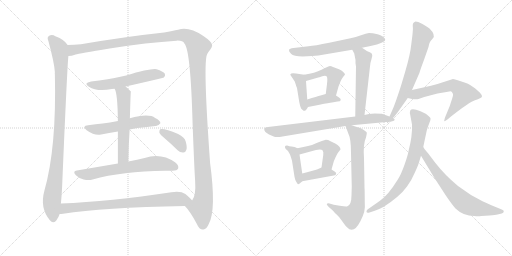
t = 0.00 s
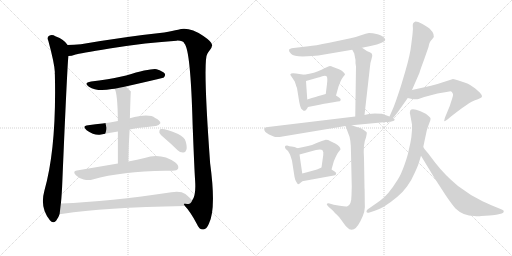
t = 3.36 s
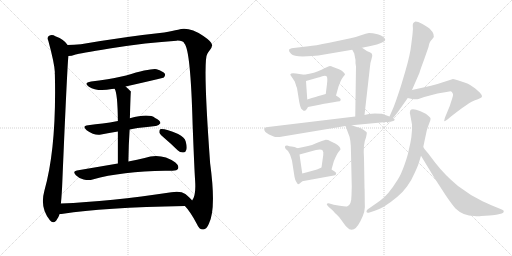
t = 6.71 s
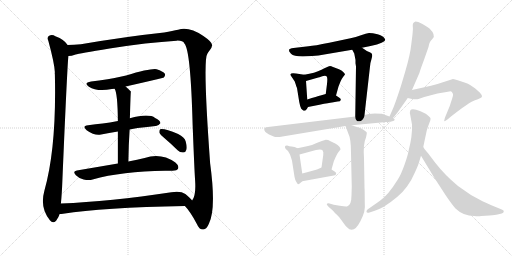
t = 10.07 s
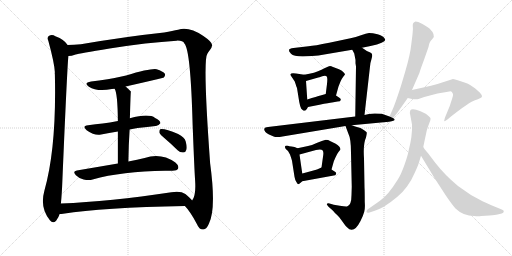
t = 13.42 s
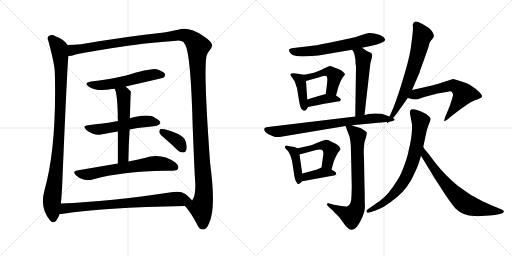
t = 16.78 s

The animated SVG that drew these frames (rendered in a browser with its animation timeline set to each time). Animation: 22 CSS @keyframes rules; one cycle of 16.78 s.

<svg version="1.1" viewBox="0 0 2048 1024" xmlns="http://www.w3.org/2000/svg">
  <g stroke="lightgray" stroke-dasharray="1,1" stroke-width="1" transform="scale(4, 4)">
    <line x1="0" y1="0" x2="256" y2="256"></line>
    <line x1="256" y1="0" x2="0" y2="256"></line>
    <line x1="128" y1="0" x2="128" y2="256"></line>
    <line x1="0" y1="128" x2="256" y2="128"></line>
    <line x1="256" y1="0" x2="512" y2="256"></line>
    <line x1="512" y1="0" x2="256" y2="256"></line>
    <line x1="384" y1="0" x2="384" y2="256"></line>
    <line x1="256" y1="128" x2="512" y2="128"></line>
  </g>
<g transform="scale(1, -1) translate(0, -850)">
   <style type="text/css">
    @keyframes keyframes0 {
      from {
       stroke: black;
       stroke-dashoffset: 990;
       stroke-width: 128;
       }
       76% {
       animation-timing-function: step-end;
       stroke: black;
       stroke-dashoffset: 0;
       stroke-width: 128;
       }
       to {
       stroke: black;
       stroke-width: 1024;
       }
       }
       #make-me-a-hanzi-animation-0 {
         animation: keyframes0 1.055664s both;
         animation-delay: 0.000000s;
         animation-timing-function: linear;
       }
    @keyframes keyframes1 {
      from {
       stroke: black;
       stroke-dashoffset: 1514;
       stroke-width: 128;
       }
       83% {
       animation-timing-function: step-end;
       stroke: black;
       stroke-dashoffset: 0;
       stroke-width: 128;
       }
       to {
       stroke: black;
       stroke-width: 1024;
       }
       }
       #make-me-a-hanzi-animation-1 {
         animation: keyframes1 1.482096s both;
         animation-delay: 1.055664s;
         animation-timing-function: linear;
       }
    @keyframes keyframes2 {
      from {
       stroke: black;
       stroke-dashoffset: 556;
       stroke-width: 128;
       }
       64% {
       animation-timing-function: step-end;
       stroke: black;
       stroke-dashoffset: 0;
       stroke-width: 128;
       }
       to {
       stroke: black;
       stroke-width: 1024;
       }
       }
       #make-me-a-hanzi-animation-2 {
         animation: keyframes2 0.702474s both;
         animation-delay: 2.537760s;
         animation-timing-function: linear;
       }
    @keyframes keyframes3 {
      from {
       stroke: black;
       stroke-dashoffset: 544;
       stroke-width: 128;
       }
       64% {
       animation-timing-function: step-end;
       stroke: black;
       stroke-dashoffset: 0;
       stroke-width: 128;
       }
       to {
       stroke: black;
       stroke-width: 1024;
       }
       }
       #make-me-a-hanzi-animation-3 {
         animation: keyframes3 0.692708s both;
         animation-delay: 3.240234s;
         animation-timing-function: linear;
       }
    @keyframes keyframes4 {
      from {
       stroke: black;
       stroke-dashoffset: 566;
       stroke-width: 128;
       }
       65% {
       animation-timing-function: step-end;
       stroke: black;
       stroke-dashoffset: 0;
       stroke-width: 128;
       }
       to {
       stroke: black;
       stroke-width: 1024;
       }
       }
       #make-me-a-hanzi-animation-4 {
         animation: keyframes4 0.710612s both;
         animation-delay: 3.932942s;
         animation-timing-function: linear;
       }
    @keyframes keyframes5 {
      from {
       stroke: black;
       stroke-dashoffset: 656;
       stroke-width: 128;
       }
       68% {
       animation-timing-function: step-end;
       stroke: black;
       stroke-dashoffset: 0;
       stroke-width: 128;
       }
       to {
       stroke: black;
       stroke-width: 1024;
       }
       }
       #make-me-a-hanzi-animation-5 {
         animation: keyframes5 0.783854s both;
         animation-delay: 4.643554s;
         animation-timing-function: linear;
       }
    @keyframes keyframes6 {
      from {
       stroke: black;
       stroke-dashoffset: 373;
       stroke-width: 128;
       }
       55% {
       animation-timing-function: step-end;
       stroke: black;
       stroke-dashoffset: 0;
       stroke-width: 128;
       }
       to {
       stroke: black;
       stroke-width: 1024;
       }
       }
       #make-me-a-hanzi-animation-6 {
         animation: keyframes6 0.553548s both;
         animation-delay: 5.427408s;
         animation-timing-function: linear;
       }
    @keyframes keyframes7 {
      from {
       stroke: black;
       stroke-dashoffset: 780;
       stroke-width: 128;
       }
       72% {
       animation-timing-function: step-end;
       stroke: black;
       stroke-dashoffset: 0;
       stroke-width: 128;
       }
       to {
       stroke: black;
       stroke-width: 1024;
       }
       }
       #make-me-a-hanzi-animation-7 {
         animation: keyframes7 0.884766s both;
         animation-delay: 5.980956s;
         animation-timing-function: linear;
       }
    @keyframes keyframes8 {
      from {
       stroke: black;
       stroke-dashoffset: 634;
       stroke-width: 128;
       }
       67% {
       animation-timing-function: step-end;
       stroke: black;
       stroke-dashoffset: 0;
       stroke-width: 128;
       }
       to {
       stroke: black;
       stroke-width: 1024;
       }
       }
       #make-me-a-hanzi-animation-8 {
         animation: keyframes8 0.765951s both;
         animation-delay: 6.865722s;
         animation-timing-function: linear;
       }
    @keyframes keyframes9 {
      from {
       stroke: black;
       stroke-dashoffset: 409;
       stroke-width: 128;
       }
       57% {
       animation-timing-function: step-end;
       stroke: black;
       stroke-dashoffset: 0;
       stroke-width: 128;
       }
       to {
       stroke: black;
       stroke-width: 1024;
       }
       }
       #make-me-a-hanzi-animation-9 {
         animation: keyframes9 0.582845s both;
         animation-delay: 7.631673s;
         animation-timing-function: linear;
       }
    @keyframes keyframes10 {
      from {
       stroke: black;
       stroke-dashoffset: 455;
       stroke-width: 128;
       }
       60% {
       animation-timing-function: step-end;
       stroke: black;
       stroke-dashoffset: 0;
       stroke-width: 128;
       }
       to {
       stroke: black;
       stroke-width: 1024;
       }
       }
       #make-me-a-hanzi-animation-10 {
         animation: keyframes10 0.620280s both;
         animation-delay: 8.214518s;
         animation-timing-function: linear;
       }
    @keyframes keyframes11 {
      from {
       stroke: black;
       stroke-dashoffset: 380;
       stroke-width: 128;
       }
       55% {
       animation-timing-function: step-end;
       stroke: black;
       stroke-dashoffset: 0;
       stroke-width: 128;
       }
       to {
       stroke: black;
       stroke-width: 1024;
       }
       }
       #make-me-a-hanzi-animation-11 {
         animation: keyframes11 0.559245s both;
         animation-delay: 8.834798s;
         animation-timing-function: linear;
       }
    @keyframes keyframes12 {
      from {
       stroke: black;
       stroke-dashoffset: 537;
       stroke-width: 128;
       }
       64% {
       animation-timing-function: step-end;
       stroke: black;
       stroke-dashoffset: 0;
       stroke-width: 128;
       }
       to {
       stroke: black;
       stroke-width: 1024;
       }
       }
       #make-me-a-hanzi-animation-12 {
         animation: keyframes12 0.687012s both;
         animation-delay: 9.394043s;
         animation-timing-function: linear;
       }
    @keyframes keyframes13 {
      from {
       stroke: black;
       stroke-dashoffset: 745;
       stroke-width: 128;
       }
       71% {
       animation-timing-function: step-end;
       stroke: black;
       stroke-dashoffset: 0;
       stroke-width: 128;
       }
       to {
       stroke: black;
       stroke-width: 1024;
       }
       }
       #make-me-a-hanzi-animation-13 {
         animation: keyframes13 0.856283s both;
         animation-delay: 10.081055s;
         animation-timing-function: linear;
       }
    @keyframes keyframes14 {
      from {
       stroke: black;
       stroke-dashoffset: 415;
       stroke-width: 128;
       }
       57% {
       animation-timing-function: step-end;
       stroke: black;
       stroke-dashoffset: 0;
       stroke-width: 128;
       }
       to {
       stroke: black;
       stroke-width: 1024;
       }
       }
       #make-me-a-hanzi-animation-14 {
         animation: keyframes14 0.587728s both;
         animation-delay: 10.937338s;
         animation-timing-function: linear;
       }
    @keyframes keyframes15 {
      from {
       stroke: black;
       stroke-dashoffset: 467;
       stroke-width: 128;
       }
       60% {
       animation-timing-function: step-end;
       stroke: black;
       stroke-dashoffset: 0;
       stroke-width: 128;
       }
       to {
       stroke: black;
       stroke-width: 1024;
       }
       }
       #make-me-a-hanzi-animation-15 {
         animation: keyframes15 0.630046s both;
         animation-delay: 11.525066s;
         animation-timing-function: linear;
       }
    @keyframes keyframes16 {
      from {
       stroke: black;
       stroke-dashoffset: 385;
       stroke-width: 128;
       }
       56% {
       animation-timing-function: step-end;
       stroke: black;
       stroke-dashoffset: 0;
       stroke-width: 128;
       }
       to {
       stroke: black;
       stroke-width: 1024;
       }
       }
       #make-me-a-hanzi-animation-16 {
         animation: keyframes16 0.563314s both;
         animation-delay: 12.155112s;
         animation-timing-function: linear;
       }
    @keyframes keyframes17 {
      from {
       stroke: black;
       stroke-dashoffset: 741;
       stroke-width: 128;
       }
       71% {
       animation-timing-function: step-end;
       stroke: black;
       stroke-dashoffset: 0;
       stroke-width: 128;
       }
       to {
       stroke: black;
       stroke-width: 1024;
       }
       }
       #make-me-a-hanzi-animation-17 {
         animation: keyframes17 0.853027s both;
         animation-delay: 12.718426s;
         animation-timing-function: linear;
       }
    @keyframes keyframes18 {
      from {
       stroke: black;
       stroke-dashoffset: 671;
       stroke-width: 128;
       }
       69% {
       animation-timing-function: step-end;
       stroke: black;
       stroke-dashoffset: 0;
       stroke-width: 128;
       }
       to {
       stroke: black;
       stroke-width: 1024;
       }
       }
       #make-me-a-hanzi-animation-18 {
         animation: keyframes18 0.796061s both;
         animation-delay: 13.571453s;
         animation-timing-function: linear;
       }
    @keyframes keyframes19 {
      from {
       stroke: black;
       stroke-dashoffset: 616;
       stroke-width: 128;
       }
       67% {
       animation-timing-function: step-end;
       stroke: black;
       stroke-dashoffset: 0;
       stroke-width: 128;
       }
       to {
       stroke: black;
       stroke-width: 1024;
       }
       }
       #make-me-a-hanzi-animation-19 {
         animation: keyframes19 0.751302s both;
         animation-delay: 14.367514s;
         animation-timing-function: linear;
       }
    @keyframes keyframes20 {
      from {
       stroke: black;
       stroke-dashoffset: 744;
       stroke-width: 128;
       }
       71% {
       animation-timing-function: step-end;
       stroke: black;
       stroke-dashoffset: 0;
       stroke-width: 128;
       }
       to {
       stroke: black;
       stroke-width: 1024;
       }
       }
       #make-me-a-hanzi-animation-20 {
         animation: keyframes20 0.855469s both;
         animation-delay: 15.118816s;
         animation-timing-function: linear;
       }
    @keyframes keyframes21 {
      from {
       stroke: black;
       stroke-dashoffset: 680;
       stroke-width: 128;
       }
       69% {
       animation-timing-function: step-end;
       stroke: black;
       stroke-dashoffset: 0;
       stroke-width: 128;
       }
       to {
       stroke: black;
       stroke-width: 1024;
       }
       }
       #make-me-a-hanzi-animation-21 {
         animation: keyframes21 0.803385s both;
         animation-delay: 15.974285s;
         animation-timing-function: linear;
       }
</style>
<path d="M 270.5 670.5 Q 258.5 691.5 221.5 705.5 Q 209.5 712.5 196.5 707.5 Q 186.5 701.5 193.5 686.5 Q 217.5 598.5 219.5 561.5 Q 218.5 558.5 219.5 552.5 Q 226.5 258.5 177.5 87.5 Q 158.5 18.5 199.5 -30.5 Q 211.5 -46.5 224.5 -32.5 Q 234.5 -19.5 238.5 -5.5 L 243.5 36.5 Q 247.5 73.5 249.5 128.5 Q 268.5 576.5 273.5 626.5 C 275.5 656.5 276.5 664.5 270.5 670.5 Z" fill="lightgray"></path> 
<path d="M 739.5 26.5 Q 760.5 5.5 787.5 -45.5 Q 797.5 -69.5 813.5 -67.5 Q 826.5 -66.5 835.5 -44.5 Q 865.5 12.5 840.5 197.5 Q 810.5 611.5 829.5 635.5 Q 832.5 642.5 837.5 647.5 Q 849.5 662.5 848.5 670.5 Q 847.5 683.5 813.5 706.5 Q 755.5 745.5 712.5 731.5 Q 691.5 727.5 656.5 720.5 Q 505.5 704.5 323.5 673.5 Q 295.5 670.5 270.5 670.5 C 240.5 669.5 244.5 620.5 273.5 626.5 Q 285.5 626.5 302.5 632.5 Q 315.5 636.5 438.5 656.5 Q 589.5 680.5 706.5 687.5 Q 731.5 688.5 737.5 676.5 Q 762.5 651.5 770.5 351.5 Q 777.5 170.5 780.5 127.5 Q 784.5 67.5 768.5 48.5 C 759.5 19.5 723.5 46.5 739.5 26.5 Z" fill="lightgray"></path> 
<path d="M 502.5 504.5 Q 652.5 538.5 655.5 540.5 Q 662.5 547.5 659.5 555.5 Q 652.5 565.5 626.5 573.5 Q 602.5 577.5 504.5 548.5 Q 426.5 530.5 364.5 524.5 Q 331.5 518.5 355.5 503.5 Q 388.5 482.5 447.5 494.5 Q 451.5 495.5 458.5 495.5 L 502.5 504.5 Z" fill="lightgray"></path> 
<path d="M 518.5 332.5 Q 533.5 336.5 550.5 338.5 Q 590.5 342.5 622.5 346.5 Q 632.5 345.5 641.5 357.5 Q 642.5 367.5 620.5 378.5 Q 595.5 397.5 519.5 377.5 L 471.5 366.5 Q 438.5 360.5 410.5 356.5 Q 382.5 353.5 352.5 349.5 Q 325.5 346.5 346.5 329.5 Q 380.5 305.5 404.5 312.5 Q 435.5 319.5 471.5 324.5 L 518.5 332.5 Z" fill="lightgray"></path> 
<path d="M 513.5 204.5 Q 514.5 273.5 518.5 332.5 L 519.5 377.5 Q 522.5 483.5 523.5 484.5 Q 511.5 496.5 502.5 504.5 C 480.5 524.5 447.5 523.5 458.5 495.5 Q 470.5 477.5 471.5 366.5 L 471.5 324.5 Q 471.5 273.5 471.5 196.5 C 471.5 166.5 513.5 174.5 513.5 204.5 Z" fill="lightgray"></path> 
<path d="M 471.5 196.5 Q 395.5 183.5 307.5 168.5 Q 288.5 165.5 303.5 149.5 Q 316.5 136.5 334.5 132.5 Q 355.5 128.5 370.5 132.5 Q 487.5 165.5 660.5 167.5 Q 675.5 166.5 689.5 167.5 Q 708.5 167.5 712.5 176.5 Q 716.5 188.5 701.5 200.5 Q 644.5 240.5 578.5 218.5 Q 550.5 212.5 513.5 204.5 L 471.5 196.5 Z" fill="lightgray"></path> 
<path d="M 660.5 295.5 Q 685.5 274.5 710.5 249.5 Q 720.5 239.5 733.5 240.5 Q 742.5 240.5 745.5 251.5 Q 749.5 261.5 742.5 285.5 Q 738.5 301.5 712.5 314.5 Q 655.5 338.5 640.5 333.5 Q 636.5 329.5 637.5 319.5 Q 640.5 312.5 660.5 295.5 Z" fill="lightgray"></path> 
<path d="M 238.5 -5.5 Q 244.5 -5.5 252.5 -4.5 Q 408.5 20.5 739.5 26.5 C 769.5 27.5 787.5 27.5 768.5 48.5 Q 761.5 58.5 741.5 74.5 Q 722.5 87.5 685.5 81.5 Q 439.5 44.5 243.5 36.5 C 213.5 35.5 208.5 -8.5 238.5 -5.5 Z" fill="lightgray"></path> 
<path d="M 1448.0 659.5 L 1482.0 666.5 Q 1541.0 679.5 1541.0 691.5 L 1538.0 697.5 Q 1531.0 708.5 1510.0 713.5 Q 1490.0 718.5 1476.0 718.5 Q 1465.0 716.5 1444.0 709.5 Q 1423.0 701.5 1402.0 697.5 L 1317.0 679.5 Q 1258.0 667.5 1234.0 665.5 L 1174.0 658.5 Q 1158.0 656.5 1156.0 651.5 Q 1154.0 645.5 1164.0 635.5 Q 1174.0 624.5 1211.0 624.5 L 1248.0 626.5 Q 1275.0 628.5 1297.0 632.5 L 1409.0 651.5 L 1448.0 659.5 Z" fill="lightgray"></path> 
<path d="M 1217.0 551.5 L 1184.0 556.5 Q 1170.0 558.5 1165.0 556.5 Q 1161.0 553.5 1161.0 551.5 L 1179.0 524.5 L 1183.0 512.5 Q 1184.0 508.5 1188.0 498.5 L 1197.0 442.5 Q 1200.0 425.5 1205.0 415.5 L 1213.0 408.5 Q 1214.0 405.5 1222.0 408.5 Q 1227.0 412.5 1232.0 422.5 C 1233.0 424.5 1231.0 422.5 1229.0 452.5 L 1224.0 526.5 C 1222.0 550.5 1222.0 550.5 1217.0 551.5 Z" fill="lightgray"></path> 
<path d="M 1356.0 573.5 L 1332.0 582.5 Q 1323.0 586.5 1317.0 585.5 Q 1312.0 584.5 1286.0 571.5 Q 1260.0 558.5 1217.0 551.5 C 1187.0 546.5 1195.0 518.5 1224.0 526.5 L 1273.0 540.5 Q 1275.0 540.5 1289.0 545.5 Q 1303.0 549.5 1307.0 544.5 Q 1311.0 538.5 1308.0 514.5 L 1303.0 474.5 C 1299.0 444.5 1336.0 439.5 1344.0 468.5 L 1354.0 504.5 L 1362.0 524.5 Q 1366.0 534.5 1373.0 543.5 Q 1381.0 552.5 1380.0 553.5 Q 1380.0 554.5 1373.0 562.5 Q 1367.0 569.5 1356.0 573.5 Z" fill="lightgray"></path> 
<path d="M 1232.0 422.5 L 1278.0 431.5 Q 1318.0 439.5 1328.0 440.5 L 1350.0 444.5 Q 1362.0 444.5 1363.0 450.5 Q 1364.0 456.5 1356.0 460.5 L 1344.0 468.5 C 1325.0 480.5 1325.0 480.5 1303.0 474.5 L 1282.0 468.5 Q 1269.0 465.5 1229.0 452.5 C 1200.0 443.5 1203.0 416.5 1232.0 422.5 Z" fill="lightgray"></path> 
<path d="M 1422.0 597.5 L 1424.0 584.5 L 1421.0 384.5 C 1421.0 354.5 1455.0 360.5 1458.0 390.5 L 1480.0 584.5 Q 1481.0 599.5 1485.0 610.5 L 1489.0 626.5 Q 1489.0 631.5 1488.0 633.5 Q 1488.0 638.5 1479.0 641.5 Q 1471.0 643.5 1448.0 659.5 C 1423.0 676.5 1395.0 677.5 1409.0 651.5 L 1417.0 636.5 L 1422.0 610.5 L 1422.0 597.5 Z" fill="lightgray"></path> 
<path d="M 1421.0 384.5 L 1072.0 342.5 Q 1059.0 341.5 1057.0 335.5 Q 1055.0 323.5 1076.0 312.5 L 1097.0 303.5 Q 1108.0 299.5 1130.0 304.5 L 1382.0 346.5 L 1407.0 349.5 L 1556.0 363.5 C 1586.0 366.5 1586.0 374.5 1558.0 384.5 L 1527.0 395.5 Q 1525.0 396.5 1499.0 396.5 Q 1473.0 396.5 1458.0 390.5 L 1421.0 384.5 Z" fill="lightgray"></path> 
<path d="M 1190.0 257.5 L 1178.0 262.5 L 1166.0 264.5 Q 1155.0 265.5 1152.0 267.5 Q 1141.0 268.5 1140.0 264.5 Q 1139.0 260.5 1143.0 254.5 L 1152.0 246.5 L 1160.0 232.5 Q 1166.0 215.5 1168.0 207.5 L 1178.0 143.5 Q 1180.0 131.5 1185.0 123.5 Q 1190.0 114.5 1192.0 113.5 Q 1195.0 111.5 1209.0 125.5 C 1213.0 129.5 1213.0 129.5 1209.0 156.5 L 1198.0 232.5 C 1195.0 255.5 1195.0 255.5 1190.0 257.5 Z" fill="lightgray"></path> 
<path d="M 1354.0 242.5 L 1362.0 252.5 Q 1362.0 265.5 1341.0 276.5 Q 1333.0 279.5 1322.0 285.5 Q 1311.0 291.5 1300.0 290.5 Q 1290.0 288.5 1269.0 279.5 Q 1249.0 269.5 1232.0 266.5 Q 1216.0 262.5 1190.0 257.5 C 1161.0 251.5 1169.0 224.5 1198.0 232.5 L 1264.0 250.5 Q 1285.0 254.5 1290.0 249.5 Q 1295.0 243.5 1293.0 230.5 L 1286.0 180.5 C 1282.0 150.5 1318.0 143.5 1326.0 172.5 L 1335.0 204.5 Q 1348.0 236.5 1354.0 242.5 Z" fill="lightgray"></path> 
<path d="M 1209.0 125.5 L 1335.0 148.5 Q 1342.0 148.5 1344.0 153.5 Q 1347.0 159.5 1340.0 163.5 L 1326.0 172.5 C 1302.0 187.5 1302.0 187.5 1286.0 180.5 L 1268.0 172.5 Q 1236.0 163.5 1209.0 156.5 C 1180.0 148.5 1179.0 120.5 1209.0 125.5 Z" fill="lightgray"></path> 
<path d="M 1382.0 346.5 L 1394.0 314.5 Q 1404.0 295.5 1404.0 239.5 L 1407.0 103.5 L 1406.0 70.5 Q 1406.0 28.5 1388.0 24.5 Q 1381.0 23.5 1359.0 27.5 L 1335.0 31.5 L 1318.0 36.5 Q 1309.0 37.5 1307.0 34.5 Q 1306.0 32.5 1314.0 23.5 L 1330.0 9.5 Q 1336.0 2.5 1357.0 -18.5 L 1374.0 -41.5 Q 1385.0 -56.5 1388.0 -58.5 Q 1414.0 -88.5 1442.0 -33.5 Q 1453.0 -11.5 1457.0 3.5 Q 1461.0 18.5 1459.0 42.5 Q 1459.0 84.5 1458.0 101.5 L 1456.0 217.5 Q 1452.0 275.5 1464.0 300.5 Q 1468.0 319.5 1467.0 320.5 Q 1464.0 326.5 1442.0 338.5 Q 1438.0 338.5 1407.0 349.5 C 1379.0 359.5 1377.0 359.5 1382.0 346.5 Z" fill="lightgray"></path> 
<path d="M 1556.0 363.5 L 1571.0 377.5 Q 1587.0 395.5 1590.0 400.5 L 1631.0 458.5 L 1648.0 490.5 L 1678.0 559.5 Q 1681.0 571.5 1694.0 605.5 L 1714.0 662.5 Q 1715.0 668.5 1718.0 678.5 Q 1722.0 687.5 1731.0 696.5 Q 1744.0 710.5 1718.0 736.5 Q 1706.0 745.5 1688.0 755.5 Q 1671.0 764.5 1662.0 764.5 Q 1650.0 760.5 1651.0 748.5 Q 1653.0 736.5 1650.0 712.5 L 1645.0 672.5 Q 1641.0 632.5 1621.0 564.5 L 1604.0 507.5 Q 1580.0 432.5 1569.0 409.5 L 1558.0 384.5 C 1546.0 357.5 1544.0 352.5 1556.0 363.5 Z" fill="lightgray"></path> 
<path d="M 1631.0 458.5 L 1648.0 454.5 Q 1665.0 452.5 1674.0 454.5 L 1697.0 462.5 L 1750.0 476.5 L 1786.0 482.5 Q 1799.0 485.5 1803.0 485.5 Q 1808.0 484.5 1811.0 476.5 Q 1814.0 472.5 1809.0 457.5 L 1799.0 426.5 L 1780.0 380.5 Q 1776.0 366.5 1777.0 365.5 Q 1779.0 364.5 1791.0 373.5 L 1804.0 384.5 Q 1875.0 440.5 1900.0 449.5 Q 1926.0 457.5 1928.0 464.5 Q 1929.0 469.5 1919.0 480.5 L 1901.0 496.5 L 1882.0 509.5 Q 1872.0 516.5 1861.0 519.5 L 1834.0 528.5 Q 1818.0 534.5 1812.0 534.5 L 1750.0 514.5 L 1724.0 507.5 L 1648.0 490.5 C 1619.0 483.5 1602.0 465.5 1631.0 458.5 Z" fill="lightgray"></path> 
<path d="M 1641.0 390.5 L 1648.0 352.5 Q 1650.0 307.5 1635.0 250.5 Q 1632.0 230.5 1618.0 191.5 Q 1604.0 151.5 1590.0 130.5 Q 1553.0 70.5 1520.0 47.5 L 1470.0 12.5 Q 1465.0 8.5 1466.0 2.5 Q 1468.0 -2.5 1478.0 0.5 L 1499.0 7.5 Q 1519.0 14.5 1535.0 23.5 Q 1599.0 64.5 1628.0 104.5 Q 1646.0 128.5 1659.0 159.5 Q 1673.0 189.5 1676.0 201.5 L 1684.0 227.5 L 1693.0 262.5 L 1707.0 328.5 Q 1711.0 342.5 1717.0 357.5 Q 1724.0 371.5 1722.0 377.5 Q 1720.0 383.5 1703.0 395.5 L 1682.0 405.5 Q 1647.0 419.5 1641.0 408.5 Q 1638.0 400.5 1641.0 390.5 Z" fill="lightgray"></path> 
<path d="M 1684.0 227.5 L 1736.0 141.5 L 1782.0 70.5 Q 1807.0 33.5 1822.0 16.5 Q 1853.0 -13.5 1897.0 -13.5 Q 1913.0 -15.5 1925.0 -13.5 L 1958.0 -11.5 Q 1982.0 -9.5 1990.0 -7.5 L 2007.0 -3.5 Q 2014.0 -1.5 2015.0 3.5 Q 2017.0 8.5 2007.0 12.5 L 1985.0 21.5 Q 1942.0 39.5 1932.0 44.5 Q 1880.0 69.5 1832.0 106.5 Q 1779.0 150.5 1741.0 199.5 L 1713.0 236.5 Q 1696.0 256.5 1693.0 262.5 C 1676.0 287.5 1668.0 253.5 1684.0 227.5 Z" fill="lightgray"></path> 
      <clipPath id="make-me-a-hanzi-clip-0">
      <path d="M 270.5 670.5 Q 258.5 691.5 221.5 705.5 Q 209.5 712.5 196.5 707.5 Q 186.5 701.5 193.5 686.5 Q 217.5 598.5 219.5 561.5 Q 218.5 558.5 219.5 552.5 Q 226.5 258.5 177.5 87.5 Q 158.5 18.5 199.5 -30.5 Q 211.5 -46.5 224.5 -32.5 Q 234.5 -19.5 238.5 -5.5 L 243.5 36.5 Q 247.5 73.5 249.5 128.5 Q 268.5 576.5 273.5 626.5 C 275.5 656.5 276.5 664.5 270.5 670.5 Z" fill="lightgray"></path>
      </clipPath>
      <path clip-path="url(#make-me-a-hanzi-clip-0)" d="M 204.5 695.5 L 236.5 657.5 L 244.5 573.5 L 234.5 271.5 L 207.5 46.5 L 212.5 -24.5 " fill="none" id="make-me-a-hanzi-animation-0" stroke-dasharray="862 1724" stroke-linecap="round"></path>

      <clipPath id="make-me-a-hanzi-clip-1">
      <path d="M 739.5 26.5 Q 760.5 5.5 787.5 -45.5 Q 797.5 -69.5 813.5 -67.5 Q 826.5 -66.5 835.5 -44.5 Q 865.5 12.5 840.5 197.5 Q 810.5 611.5 829.5 635.5 Q 832.5 642.5 837.5 647.5 Q 849.5 662.5 848.5 670.5 Q 847.5 683.5 813.5 706.5 Q 755.5 745.5 712.5 731.5 Q 691.5 727.5 656.5 720.5 Q 505.5 704.5 323.5 673.5 Q 295.5 670.5 270.5 670.5 C 240.5 669.5 244.5 620.5 273.5 626.5 Q 285.5 626.5 302.5 632.5 Q 315.5 636.5 438.5 656.5 Q 589.5 680.5 706.5 687.5 Q 731.5 688.5 737.5 676.5 Q 762.5 651.5 770.5 351.5 Q 777.5 170.5 780.5 127.5 Q 784.5 67.5 768.5 48.5 C 759.5 19.5 723.5 46.5 739.5 26.5 Z" fill="lightgray"></path>
      </clipPath>
      <path clip-path="url(#make-me-a-hanzi-clip-1)" d="M 279.5 634.5 L 291.5 650.5 L 334.5 658.5 L 710.5 709.5 L 752.5 704.5 L 786.5 673.5 L 792.5 664.5 L 791.5 532.5 L 816.5 101.5 L 813.5 52.5 L 803.5 18.5 L 811.5 -48.5 " fill="none" id="make-me-a-hanzi-animation-1" stroke-dasharray="1386 2772" stroke-linecap="round"></path>

      <clipPath id="make-me-a-hanzi-clip-2">
      <path d="M 502.5 504.5 Q 652.5 538.5 655.5 540.5 Q 662.5 547.5 659.5 555.5 Q 652.5 565.5 626.5 573.5 Q 602.5 577.5 504.5 548.5 Q 426.5 530.5 364.5 524.5 Q 331.5 518.5 355.5 503.5 Q 388.5 482.5 447.5 494.5 Q 451.5 495.5 458.5 495.5 L 502.5 504.5 Z" fill="lightgray"></path>
      </clipPath>
      <path clip-path="url(#make-me-a-hanzi-clip-2)" d="M 357.5 515.5 L 378.5 509.5 L 418.5 510.5 L 512.5 526.5 L 606.5 551.5 L 651.5 549.5 " fill="none" id="make-me-a-hanzi-animation-2" stroke-dasharray="428 856" stroke-linecap="round"></path>

      <clipPath id="make-me-a-hanzi-clip-3">
      <path d="M 518.5 332.5 Q 533.5 336.5 550.5 338.5 Q 590.5 342.5 622.5 346.5 Q 632.5 345.5 641.5 357.5 Q 642.5 367.5 620.5 378.5 Q 595.5 397.5 519.5 377.5 L 471.5 366.5 Q 438.5 360.5 410.5 356.5 Q 382.5 353.5 352.5 349.5 Q 325.5 346.5 346.5 329.5 Q 380.5 305.5 404.5 312.5 Q 435.5 319.5 471.5 324.5 L 518.5 332.5 Z" fill="lightgray"></path>
      </clipPath>
      <path clip-path="url(#make-me-a-hanzi-clip-3)" d="M 347.5 340.5 L 395.5 332.5 L 569.5 364.5 L 631.5 359.5 " fill="none" id="make-me-a-hanzi-animation-3" stroke-dasharray="416 832" stroke-linecap="round"></path>

      <clipPath id="make-me-a-hanzi-clip-4">
      <path d="M 513.5 204.5 Q 514.5 273.5 518.5 332.5 L 519.5 377.5 Q 522.5 483.5 523.5 484.5 Q 511.5 496.5 502.5 504.5 C 480.5 524.5 447.5 523.5 458.5 495.5 Q 470.5 477.5 471.5 366.5 L 471.5 324.5 Q 471.5 273.5 471.5 196.5 C 471.5 166.5 513.5 174.5 513.5 204.5 Z" fill="lightgray"></path>
      </clipPath>
      <path clip-path="url(#make-me-a-hanzi-clip-4)" d="M 466.5 496.5 L 494.5 471.5 L 497.5 392.5 L 493.5 227.5 L 477.5 204.5 " fill="none" id="make-me-a-hanzi-animation-4" stroke-dasharray="438 876" stroke-linecap="round"></path>

      <clipPath id="make-me-a-hanzi-clip-5">
      <path d="M 471.5 196.5 Q 395.5 183.5 307.5 168.5 Q 288.5 165.5 303.5 149.5 Q 316.5 136.5 334.5 132.5 Q 355.5 128.5 370.5 132.5 Q 487.5 165.5 660.5 167.5 Q 675.5 166.5 689.5 167.5 Q 708.5 167.5 712.5 176.5 Q 716.5 188.5 701.5 200.5 Q 644.5 240.5 578.5 218.5 Q 550.5 212.5 513.5 204.5 L 471.5 196.5 Z" fill="lightgray"></path>
      </clipPath>
      <path clip-path="url(#make-me-a-hanzi-clip-5)" d="M 306.5 158.5 L 361.5 154.5 L 620.5 196.5 L 656.5 194.5 L 701.5 181.5 " fill="none" id="make-me-a-hanzi-animation-5" stroke-dasharray="528 1056" stroke-linecap="round"></path>

      <clipPath id="make-me-a-hanzi-clip-6">
      <path d="M 660.5 295.5 Q 685.5 274.5 710.5 249.5 Q 720.5 239.5 733.5 240.5 Q 742.5 240.5 745.5 251.5 Q 749.5 261.5 742.5 285.5 Q 738.5 301.5 712.5 314.5 Q 655.5 338.5 640.5 333.5 Q 636.5 329.5 637.5 319.5 Q 640.5 312.5 660.5 295.5 Z" fill="lightgray"></path>
      </clipPath>
      <path clip-path="url(#make-me-a-hanzi-clip-6)" d="M 645.5 325.5 L 707.5 288.5 L 733.5 252.5 " fill="none" id="make-me-a-hanzi-animation-6" stroke-dasharray="245 490" stroke-linecap="round"></path>

      <clipPath id="make-me-a-hanzi-clip-7">
      <path d="M 238.5 -5.5 Q 244.5 -5.5 252.5 -4.5 Q 408.5 20.5 739.5 26.5 C 769.5 27.5 787.5 27.5 768.5 48.5 Q 761.5 58.5 741.5 74.5 Q 722.5 87.5 685.5 81.5 Q 439.5 44.5 243.5 36.5 C 213.5 35.5 208.5 -8.5 238.5 -5.5 Z" fill="lightgray"></path>
      </clipPath>
      <path clip-path="url(#make-me-a-hanzi-clip-7)" d="M 245.5 0.5 L 261.5 17.5 L 308.5 22.5 L 697.5 54.5 L 760.5 48.5 " fill="none" id="make-me-a-hanzi-animation-7" stroke-dasharray="652 1304" stroke-linecap="round"></path>

      <clipPath id="make-me-a-hanzi-clip-8">
      <path d="M 1448.0 659.5 L 1482.0 666.5 Q 1541.0 679.5 1541.0 691.5 L 1538.0 697.5 Q 1531.0 708.5 1510.0 713.5 Q 1490.0 718.5 1476.0 718.5 Q 1465.0 716.5 1444.0 709.5 Q 1423.0 701.5 1402.0 697.5 L 1317.0 679.5 Q 1258.0 667.5 1234.0 665.5 L 1174.0 658.5 Q 1158.0 656.5 1156.0 651.5 Q 1154.0 645.5 1164.0 635.5 Q 1174.0 624.5 1211.0 624.5 L 1248.0 626.5 Q 1275.0 628.5 1297.0 632.5 L 1409.0 651.5 L 1448.0 659.5 Z" fill="lightgray"></path>
      </clipPath>
      <path clip-path="url(#make-me-a-hanzi-clip-8)" d="M 1162.0 648.5 L 1190.0 642.5 L 1241.0 645.5 L 1398.0 672.5 L 1477.0 692.5 L 1534.0 691.5 " fill="none" id="make-me-a-hanzi-animation-8" stroke-dasharray="506 1012" stroke-linecap="round"></path>

      <clipPath id="make-me-a-hanzi-clip-9">
      <path d="M 1217.0 551.5 L 1184.0 556.5 Q 1170.0 558.5 1165.0 556.5 Q 1161.0 553.5 1161.0 551.5 L 1179.0 524.5 L 1183.0 512.5 Q 1184.0 508.5 1188.0 498.5 L 1197.0 442.5 Q 1200.0 425.5 1205.0 415.5 L 1213.0 408.5 Q 1214.0 405.5 1222.0 408.5 Q 1227.0 412.5 1232.0 422.5 C 1233.0 424.5 1231.0 422.5 1229.0 452.5 L 1224.0 526.5 C 1222.0 550.5 1222.0 550.5 1217.0 551.5 Z" fill="lightgray"></path>
      </clipPath>
      <path clip-path="url(#make-me-a-hanzi-clip-9)" d="M 1168.0 549.5 L 1200.0 532.5 L 1218.0 417.5 " fill="none" id="make-me-a-hanzi-animation-9" stroke-dasharray="281 562" stroke-linecap="round"></path>

      <clipPath id="make-me-a-hanzi-clip-10">
      <path d="M 1356.0 573.5 L 1332.0 582.5 Q 1323.0 586.5 1317.0 585.5 Q 1312.0 584.5 1286.0 571.5 Q 1260.0 558.5 1217.0 551.5 C 1187.0 546.5 1195.0 518.5 1224.0 526.5 L 1273.0 540.5 Q 1275.0 540.5 1289.0 545.5 Q 1303.0 549.5 1307.0 544.5 Q 1311.0 538.5 1308.0 514.5 L 1303.0 474.5 C 1299.0 444.5 1336.0 439.5 1344.0 468.5 L 1354.0 504.5 L 1362.0 524.5 Q 1366.0 534.5 1373.0 543.5 Q 1381.0 552.5 1380.0 553.5 Q 1380.0 554.5 1373.0 562.5 Q 1367.0 569.5 1356.0 573.5 Z" fill="lightgray"></path>
      </clipPath>
      <path clip-path="url(#make-me-a-hanzi-clip-10)" d="M 1228.0 534.5 L 1233.0 542.5 L 1299.0 563.5 L 1329.0 557.5 L 1338.0 547.5 L 1336.0 529.5 L 1326.0 491.5 L 1311.0 480.5 " fill="none" id="make-me-a-hanzi-animation-10" stroke-dasharray="327 654" stroke-linecap="round"></path>

      <clipPath id="make-me-a-hanzi-clip-11">
      <path d="M 1232.0 422.5 L 1278.0 431.5 Q 1318.0 439.5 1328.0 440.5 L 1350.0 444.5 Q 1362.0 444.5 1363.0 450.5 Q 1364.0 456.5 1356.0 460.5 L 1344.0 468.5 C 1325.0 480.5 1325.0 480.5 1303.0 474.5 L 1282.0 468.5 Q 1269.0 465.5 1229.0 452.5 C 1200.0 443.5 1203.0 416.5 1232.0 422.5 Z" fill="lightgray"></path>
      </clipPath>
      <path clip-path="url(#make-me-a-hanzi-clip-11)" d="M 1238.0 430.5 L 1246.0 441.5 L 1307.0 456.5 L 1354.0 451.5 " fill="none" id="make-me-a-hanzi-animation-11" stroke-dasharray="252 504" stroke-linecap="round"></path>

      <clipPath id="make-me-a-hanzi-clip-12">
      <path d="M 1422.0 597.5 L 1424.0 584.5 L 1421.0 384.5 C 1421.0 354.5 1455.0 360.5 1458.0 390.5 L 1480.0 584.5 Q 1481.0 599.5 1485.0 610.5 L 1489.0 626.5 Q 1489.0 631.5 1488.0 633.5 Q 1488.0 638.5 1479.0 641.5 Q 1471.0 643.5 1448.0 659.5 C 1423.0 676.5 1395.0 677.5 1409.0 651.5 L 1417.0 636.5 L 1422.0 610.5 L 1422.0 597.5 Z" fill="lightgray"></path>
      </clipPath>
      <path clip-path="url(#make-me-a-hanzi-clip-12)" d="M 1416.0 650.5 L 1443.0 632.5 L 1454.0 617.5 L 1442.0 415.5 L 1426.0 392.5 " fill="none" id="make-me-a-hanzi-animation-12" stroke-dasharray="409 818" stroke-linecap="round"></path>

      <clipPath id="make-me-a-hanzi-clip-13">
      <path d="M 1421.0 384.5 L 1072.0 342.5 Q 1059.0 341.5 1057.0 335.5 Q 1055.0 323.5 1076.0 312.5 L 1097.0 303.5 Q 1108.0 299.5 1130.0 304.5 L 1382.0 346.5 L 1407.0 349.5 L 1556.0 363.5 C 1586.0 366.5 1586.0 374.5 1558.0 384.5 L 1527.0 395.5 Q 1525.0 396.5 1499.0 396.5 Q 1473.0 396.5 1458.0 390.5 L 1421.0 384.5 Z" fill="lightgray"></path>
      </clipPath>
      <path clip-path="url(#make-me-a-hanzi-clip-13)" d="M 1066.0 331.5 L 1110.0 324.5 L 1479.0 376.5 L 1551.0 379.5 " fill="none" id="make-me-a-hanzi-animation-13" stroke-dasharray="617 1234" stroke-linecap="round"></path>

      <clipPath id="make-me-a-hanzi-clip-14">
      <path d="M 1190.0 257.5 L 1178.0 262.5 L 1166.0 264.5 Q 1155.0 265.5 1152.0 267.5 Q 1141.0 268.5 1140.0 264.5 Q 1139.0 260.5 1143.0 254.5 L 1152.0 246.5 L 1160.0 232.5 Q 1166.0 215.5 1168.0 207.5 L 1178.0 143.5 Q 1180.0 131.5 1185.0 123.5 Q 1190.0 114.5 1192.0 113.5 Q 1195.0 111.5 1209.0 125.5 C 1213.0 129.5 1213.0 129.5 1209.0 156.5 L 1198.0 232.5 C 1195.0 255.5 1195.0 255.5 1190.0 257.5 Z" fill="lightgray"></path>
      </clipPath>
      <path clip-path="url(#make-me-a-hanzi-clip-14)" d="M 1147.0 261.5 L 1175.0 243.5 L 1183.0 222.5 L 1197.0 128.5 L 1193.0 121.5 " fill="none" id="make-me-a-hanzi-animation-14" stroke-dasharray="287 574" stroke-linecap="round"></path>

      <clipPath id="make-me-a-hanzi-clip-15">
      <path d="M 1354.0 242.5 L 1362.0 252.5 Q 1362.0 265.5 1341.0 276.5 Q 1333.0 279.5 1322.0 285.5 Q 1311.0 291.5 1300.0 290.5 Q 1290.0 288.5 1269.0 279.5 Q 1249.0 269.5 1232.0 266.5 Q 1216.0 262.5 1190.0 257.5 C 1161.0 251.5 1169.0 224.5 1198.0 232.5 L 1264.0 250.5 Q 1285.0 254.5 1290.0 249.5 Q 1295.0 243.5 1293.0 230.5 L 1286.0 180.5 C 1282.0 150.5 1318.0 143.5 1326.0 172.5 L 1335.0 204.5 Q 1348.0 236.5 1354.0 242.5 Z" fill="lightgray"></path>
      </clipPath>
      <path clip-path="url(#make-me-a-hanzi-clip-15)" d="M 1199.0 253.5 L 1206.0 247.5 L 1281.0 268.5 L 1308.0 265.5 L 1323.0 251.5 L 1310.0 197.5 L 1321.0 179.5 " fill="none" id="make-me-a-hanzi-animation-15" stroke-dasharray="339 678" stroke-linecap="round"></path>

      <clipPath id="make-me-a-hanzi-clip-16">
      <path d="M 1209.0 125.5 L 1335.0 148.5 Q 1342.0 148.5 1344.0 153.5 Q 1347.0 159.5 1340.0 163.5 L 1326.0 172.5 C 1302.0 187.5 1302.0 187.5 1286.0 180.5 L 1268.0 172.5 Q 1236.0 163.5 1209.0 156.5 C 1180.0 148.5 1179.0 120.5 1209.0 125.5 Z" fill="lightgray"></path>
      </clipPath>
      <path clip-path="url(#make-me-a-hanzi-clip-16)" d="M 1215.0 133.5 L 1225.0 144.5 L 1289.0 160.5 L 1337.0 156.5 " fill="none" id="make-me-a-hanzi-animation-16" stroke-dasharray="257 514" stroke-linecap="round"></path>

      <clipPath id="make-me-a-hanzi-clip-17">
      <path d="M 1382.0 346.5 L 1394.0 314.5 Q 1404.0 295.5 1404.0 239.5 L 1407.0 103.5 L 1406.0 70.5 Q 1406.0 28.5 1388.0 24.5 Q 1381.0 23.5 1359.0 27.5 L 1335.0 31.5 L 1318.0 36.5 Q 1309.0 37.5 1307.0 34.5 Q 1306.0 32.5 1314.0 23.5 L 1330.0 9.5 Q 1336.0 2.5 1357.0 -18.5 L 1374.0 -41.5 Q 1385.0 -56.5 1388.0 -58.5 Q 1414.0 -88.5 1442.0 -33.5 Q 1453.0 -11.5 1457.0 3.5 Q 1461.0 18.5 1459.0 42.5 Q 1459.0 84.5 1458.0 101.5 L 1456.0 217.5 Q 1452.0 275.5 1464.0 300.5 Q 1468.0 319.5 1467.0 320.5 Q 1464.0 326.5 1442.0 338.5 Q 1438.0 338.5 1407.0 349.5 C 1379.0 359.5 1377.0 359.5 1382.0 346.5 Z" fill="lightgray"></path>
      </clipPath>
      <path clip-path="url(#make-me-a-hanzi-clip-17)" d="M 1389.0 342.5 L 1431.0 306.5 L 1429.0 22.5 L 1405.0 -13.5 L 1313.0 30.5 " fill="none" id="make-me-a-hanzi-animation-17" stroke-dasharray="613 1226" stroke-linecap="round"></path>

      <clipPath id="make-me-a-hanzi-clip-18">
      <path d="M 1556.0 363.5 L 1571.0 377.5 Q 1587.0 395.5 1590.0 400.5 L 1631.0 458.5 L 1648.0 490.5 L 1678.0 559.5 Q 1681.0 571.5 1694.0 605.5 L 1714.0 662.5 Q 1715.0 668.5 1718.0 678.5 Q 1722.0 687.5 1731.0 696.5 Q 1744.0 710.5 1718.0 736.5 Q 1706.0 745.5 1688.0 755.5 Q 1671.0 764.5 1662.0 764.5 Q 1650.0 760.5 1651.0 748.5 Q 1653.0 736.5 1650.0 712.5 L 1645.0 672.5 Q 1641.0 632.5 1621.0 564.5 L 1604.0 507.5 Q 1580.0 432.5 1569.0 409.5 L 1558.0 384.5 C 1546.0 357.5 1544.0 352.5 1556.0 363.5 Z" fill="lightgray"></path>
      </clipPath>
      <path clip-path="url(#make-me-a-hanzi-clip-18)" d="M 1665.0 750.5 L 1689.0 708.5 L 1664.0 607.5 L 1611.0 463.5 L 1558.0 368.5 " fill="none" id="make-me-a-hanzi-animation-18" stroke-dasharray="543 1086" stroke-linecap="round"></path>

      <clipPath id="make-me-a-hanzi-clip-19">
      <path d="M 1631.0 458.5 L 1648.0 454.5 Q 1665.0 452.5 1674.0 454.5 L 1697.0 462.5 L 1750.0 476.5 L 1786.0 482.5 Q 1799.0 485.5 1803.0 485.5 Q 1808.0 484.5 1811.0 476.5 Q 1814.0 472.5 1809.0 457.5 L 1799.0 426.5 L 1780.0 380.5 Q 1776.0 366.5 1777.0 365.5 Q 1779.0 364.5 1791.0 373.5 L 1804.0 384.5 Q 1875.0 440.5 1900.0 449.5 Q 1926.0 457.5 1928.0 464.5 Q 1929.0 469.5 1919.0 480.5 L 1901.0 496.5 L 1882.0 509.5 Q 1872.0 516.5 1861.0 519.5 L 1834.0 528.5 Q 1818.0 534.5 1812.0 534.5 L 1750.0 514.5 L 1724.0 507.5 L 1648.0 490.5 C 1619.0 483.5 1602.0 465.5 1631.0 458.5 Z" fill="lightgray"></path>
      </clipPath>
      <path clip-path="url(#make-me-a-hanzi-clip-19)" d="M 1636.0 462.5 L 1735.0 492.5 L 1800.0 507.5 L 1819.0 506.5 L 1855.0 475.5 L 1784.0 374.5 " fill="none" id="make-me-a-hanzi-animation-19" stroke-dasharray="488 976" stroke-linecap="round"></path>

      <clipPath id="make-me-a-hanzi-clip-20">
      <path d="M 1641.0 390.5 L 1648.0 352.5 Q 1650.0 307.5 1635.0 250.5 Q 1632.0 230.5 1618.0 191.5 Q 1604.0 151.5 1590.0 130.5 Q 1553.0 70.5 1520.0 47.5 L 1470.0 12.5 Q 1465.0 8.5 1466.0 2.5 Q 1468.0 -2.5 1478.0 0.5 L 1499.0 7.5 Q 1519.0 14.5 1535.0 23.5 Q 1599.0 64.5 1628.0 104.5 Q 1646.0 128.5 1659.0 159.5 Q 1673.0 189.5 1676.0 201.5 L 1684.0 227.5 L 1693.0 262.5 L 1707.0 328.5 Q 1711.0 342.5 1717.0 357.5 Q 1724.0 371.5 1722.0 377.5 Q 1720.0 383.5 1703.0 395.5 L 1682.0 405.5 Q 1647.0 419.5 1641.0 408.5 Q 1638.0 400.5 1641.0 390.5 Z" fill="lightgray"></path>
      </clipPath>
      <path clip-path="url(#make-me-a-hanzi-clip-20)" d="M 1650.0 402.5 L 1682.0 362.5 L 1666.0 263.5 L 1641.0 178.5 L 1613.0 122.5 L 1573.0 72.5 L 1534.0 39.5 L 1473.0 5.5 " fill="none" id="make-me-a-hanzi-animation-20" stroke-dasharray="616 1232" stroke-linecap="round"></path>

      <clipPath id="make-me-a-hanzi-clip-21">
      <path d="M 1684.0 227.5 L 1736.0 141.5 L 1782.0 70.5 Q 1807.0 33.5 1822.0 16.5 Q 1853.0 -13.5 1897.0 -13.5 Q 1913.0 -15.5 1925.0 -13.5 L 1958.0 -11.5 Q 1982.0 -9.5 1990.0 -7.5 L 2007.0 -3.5 Q 2014.0 -1.5 2015.0 3.5 Q 2017.0 8.5 2007.0 12.5 L 1985.0 21.5 Q 1942.0 39.5 1932.0 44.5 Q 1880.0 69.5 1832.0 106.5 Q 1779.0 150.5 1741.0 199.5 L 1713.0 236.5 Q 1696.0 256.5 1693.0 262.5 C 1676.0 287.5 1668.0 253.5 1684.0 227.5 Z" fill="lightgray"></path>
      </clipPath>
      <path clip-path="url(#make-me-a-hanzi-clip-21)" d="M 1697.0 250.5 L 1700.0 228.5 L 1749.0 157.5 L 1849.0 45.5 L 1875.0 29.5 L 1916.0 16.5 L 2007.0 4.5 " fill="none" id="make-me-a-hanzi-animation-21" stroke-dasharray="552 1104" stroke-linecap="round"></path>

</g>
</svg>
